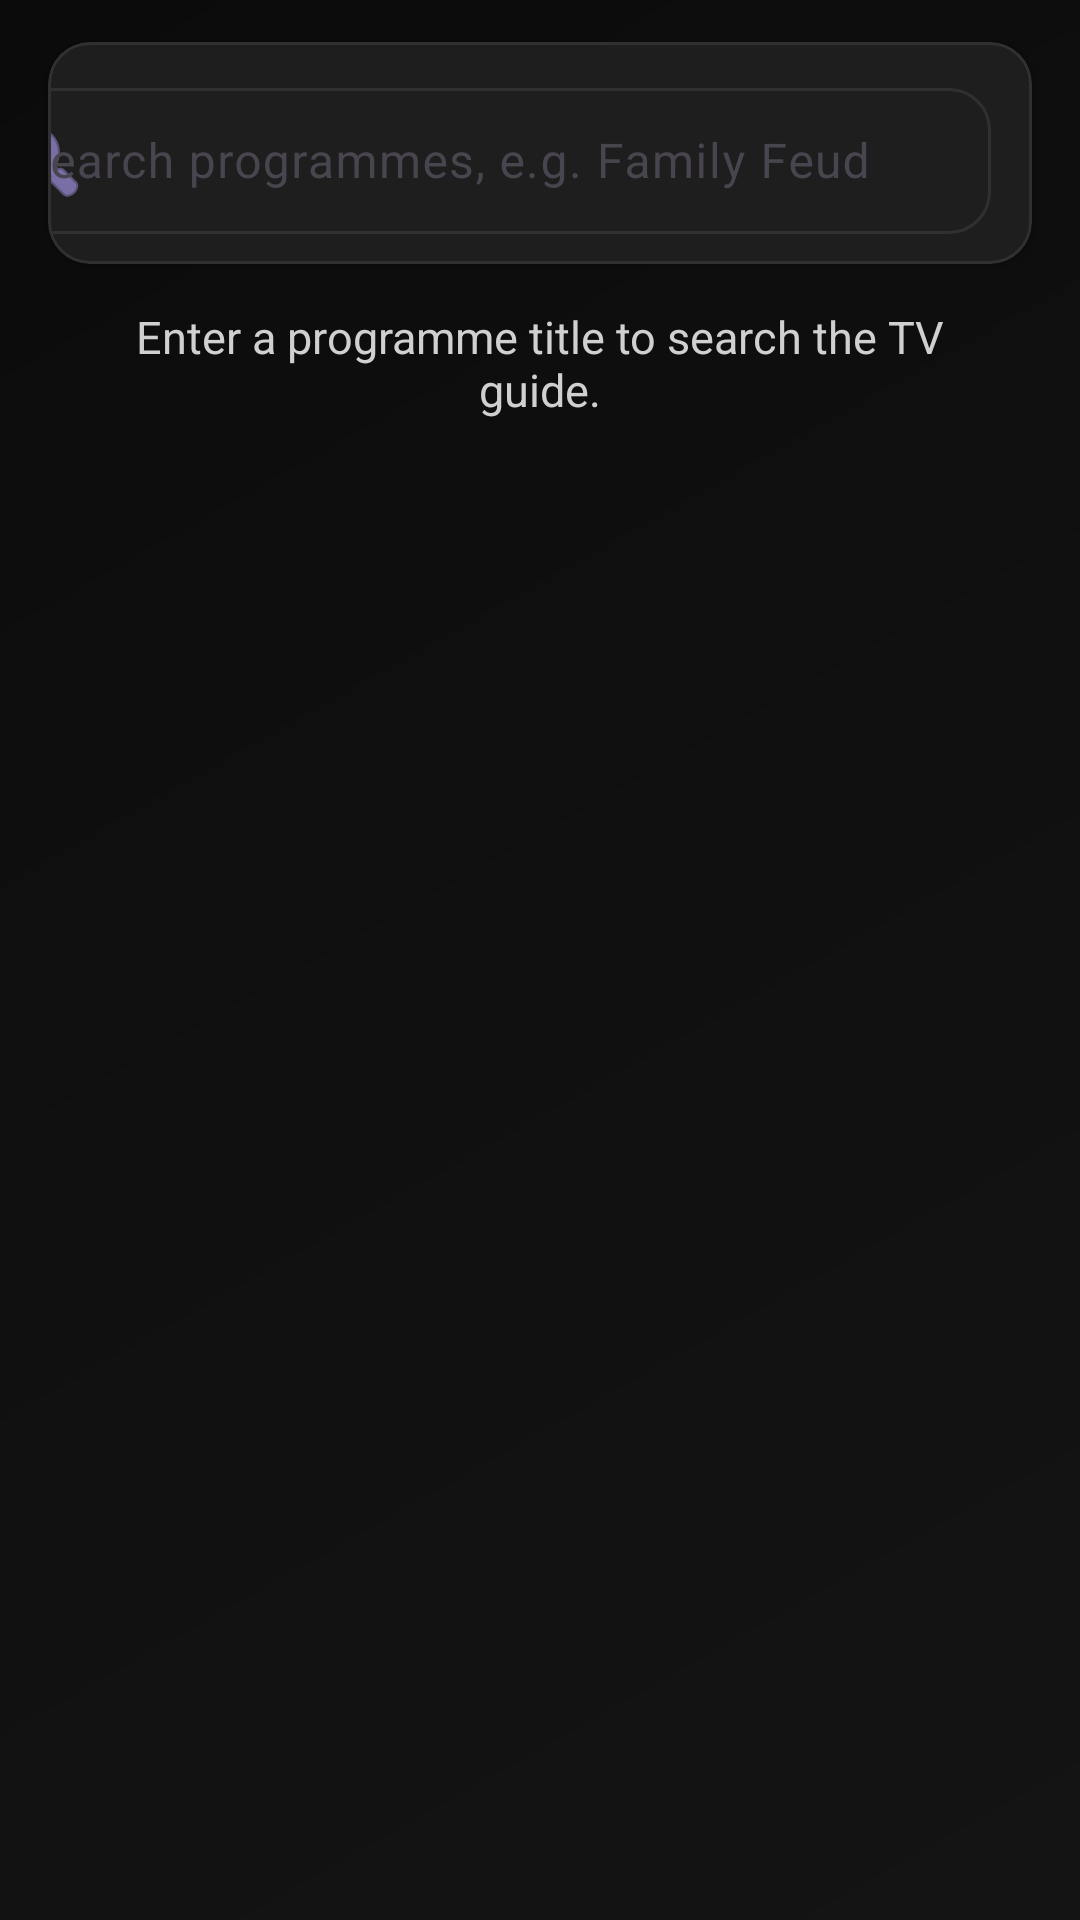

Layout XML and referenced resources for this Android screen:
<!-- AndroidManifest.xml: application theme Theme.Network24 -->
<!-- res/layout/activity_program_search.xml -->
<?xml version="1.0" encoding="utf-8"?>
<androidx.constraintlayout.widget.ConstraintLayout xmlns:android="http://schemas.android.com/apk/res/android"
    xmlns:app="http://schemas.android.com/apk/res-auto"
    android:layout_width="match_parent"
    android:layout_height="match_parent"
    android:background="@drawable/bg_dashboard">

    <com.google.android.material.card.MaterialCardView
        android:id="@+id/headerCard"
        android:layout_width="0dp"
        android:layout_height="74dp"
        android:layout_marginStart="16dp"
        android:layout_marginTop="14dp"
        android:layout_marginEnd="16dp"
        app:cardBackgroundColor="@color/card"
        app:cardCornerRadius="14dp"
        app:cardElevation="2dp"
        app:strokeColor="@color/divider"
        app:strokeWidth="1dp"
        app:layout_constraintEnd_toEndOf="parent"
        app:layout_constraintStart_toStartOf="parent"
        app:layout_constraintTop_toTopOf="parent">

        <androidx.constraintlayout.widget.ConstraintLayout
            android:layout_width="match_parent"
            android:layout_height="match_parent">

            <ImageButton
                android:id="@+id/btnBack"
                android:layout_width="42dp"
                android:layout_height="42dp"
                android:layout_marginStart="12dp"
                android:background="@drawable/bg_back_focus"
                android:contentDescription="Back"
                android:padding="9dp"
                android:src="@drawable/ic_back"
                android:focusable="true"
                android:focusableInTouchMode="true"
                app:tint="@android:color/white"
                app:layout_constraintBottom_toBottomOf="parent"
                app:layout_constraintStart_toStartOf="parent"
                app:layout_constraintTop_toTopOf="parent" />

            <LinearLayout
                android:id="@+id/titleGroup"
                android:layout_width="wrap_content"
                android:layout_height="wrap_content"
                android:layout_marginStart="14dp"
                android:orientation="vertical"
                app:layout_constraintBottom_toBottomOf="parent"
                app:layout_constraintStart_toEndOf="@id/btnBack"
                app:layout_constraintTop_toTopOf="parent">

                <TextView
                    android:layout_width="wrap_content"
                    android:layout_height="wrap_content"
                    android:text="SEARCH TV GUIDE"
                    android:textColor="@android:color/white"
                    android:textSize="18sp"
                    android:textStyle="bold" />

                <TextView
                    android:layout_width="wrap_content"
                    android:layout_height="wrap_content"
                    android:layout_marginTop="2dp"
                    android:text="Programs on now or starting in the next hour"
                    android:textColor="@color/text_hint"
                    android:textSize="11sp" />
            </LinearLayout>

            <com.google.android.material.textfield.TextInputLayout
                android:id="@+id/searchLayout"
                style="@style/Widget.Material3.TextInputLayout.OutlinedBox"
                android:layout_width="340dp"
                android:layout_height="54dp"
                android:layout_marginEnd="14dp"
                app:boxBackgroundColor="@color/card"
                app:boxCornerRadiusBottomEnd="14dp"
                app:boxCornerRadiusBottomStart="14dp"
                app:boxCornerRadiusTopEnd="14dp"
                app:boxCornerRadiusTopStart="14dp"
                app:boxStrokeColor="@color/search_field_stroke"
                app:startIconDrawable="@android:drawable/ic_menu_search"
                app:startIconTint="#B7A5FF"
                app:layout_constraintBottom_toBottomOf="parent"
                app:layout_constraintEnd_toEndOf="parent"
                app:layout_constraintTop_toTopOf="parent">

                <com.google.android.material.textfield.TextInputEditText
                    android:id="@+id/edtProgramSearch"
                    android:layout_width="match_parent"
                    android:layout_height="wrap_content"
                    android:ellipsize="end"
                    android:hint="Search programmes, e.g. Family Feud"
                    android:imeOptions="actionSearch|flagNoExtractUi"
                    android:inputType="text"
                    android:maxLines="1"
                    android:singleLine="true"
                    android:textColor="@android:color/white"
                    android:textColorHint="@color/text_hint" />
            </com.google.android.material.textfield.TextInputLayout>
        </androidx.constraintlayout.widget.ConstraintLayout>
    </com.google.android.material.card.MaterialCardView>

    <TextView
        android:id="@+id/txtSearchStatus"
        android:layout_width="0dp"
        android:layout_height="wrap_content"
        android:layout_marginStart="24dp"
        android:layout_marginTop="14dp"
        android:layout_marginEnd="24dp"
        android:gravity="center"
        android:text="Enter a programme title to search the TV guide."
        android:textColor="@color/text_secondary"
        android:textSize="15sp"
        app:layout_constraintEnd_toEndOf="parent"
        app:layout_constraintStart_toStartOf="parent"
        app:layout_constraintTop_toBottomOf="@id/headerCard" />

    <ProgressBar
        android:id="@+id/progressSearch"
        android:layout_width="42dp"
        android:layout_height="42dp"
        android:layout_marginTop="18dp"
        android:visibility="gone"
        app:layout_constraintEnd_toEndOf="parent"
        app:layout_constraintStart_toStartOf="parent"
        app:layout_constraintTop_toBottomOf="@id/txtSearchStatus" />

    <androidx.recyclerview.widget.RecyclerView
        android:id="@+id/rvProgramResults"
        android:layout_width="0dp"
        android:layout_height="0dp"
        android:layout_marginStart="20dp"
        android:layout_marginTop="14dp"
        android:layout_marginEnd="20dp"
        android:layout_marginBottom="18dp"
        android:clipToPadding="false"
        android:paddingBottom="8dp"
        app:layout_constraintBottom_toBottomOf="parent"
        app:layout_constraintEnd_toEndOf="parent"
        app:layout_constraintStart_toStartOf="parent"
        app:layout_constraintTop_toBottomOf="@id/txtSearchStatus" />
</androidx.constraintlayout.widget.ConstraintLayout>
<!-- resources referenced by this layout -->
<resources>
  <color name="card">#1E1E1E</color>
  <color name="divider">#303030</color>
  <color name="text_hint">#AAAAAA</color>
  <color name="text_secondary">#D0D0D0</color>
  <!-- drawable bg_back_focus (drawable) -->
  <?xml version="1.0" encoding="utf-8"?>
  <selector xmlns:android="http://schemas.android.com/apk/res/android">
      <item android:state_pressed="true">
          <shape android:shape="rectangle">
              <solid android:color="@color/selection_surface_pressed"/>
              <corners android:radius="10dp"/>
              <stroke android:width="2dp" android:color="@color/selection_stroke"/>
          </shape>
      </item>
      <item android:state_hovered="true">
          <shape android:shape="rectangle">
              <solid android:color="@color/selection_surface"/>
              <corners android:radius="10dp"/>
              <stroke android:width="2dp" android:color="@color/selection_stroke"/>
          </shape>
      </item>
      <item android:state_focused="true">
          <shape android:shape="rectangle">
              <solid android:color="@color/selection_surface"/>
              <corners android:radius="10dp"/>
              <stroke android:width="2dp" android:color="@color/selection_stroke"/>
          </shape>
      </item>
      <item>
          <shape android:shape="rectangle">
              <solid android:color="@android:color/transparent"/>
              <corners android:radius="10dp"/>
          </shape>
      </item>
  </selector>
  <!-- drawable bg_dashboard (drawable) -->
  <?xml version="1.0" encoding="utf-8"?>
  <shape xmlns:android="http://schemas.android.com/apk/res/android">
  
      <gradient
          android:angle="135"
          android:startColor="#141414"
          android:centerColor="#101010"
          android:endColor="#0B0B0B"/>
  
  </shape>
  <style name="Theme.Network24" parent="Base.Theme.Network24" />
  <color name="selection_surface_pressed">#512D31</color>
  <color name="selection_stroke">#FFFFFF</color>
  <color name="selection_surface">#3A2528</color>
  <style name="Base.Theme.Network24" parent="Theme.Material3.DayNight.NoActionBar">
  
          <item name="android:windowBackground">@color/background</item>
  
      </style>
  <color name="background">#101010</color>
</resources>
